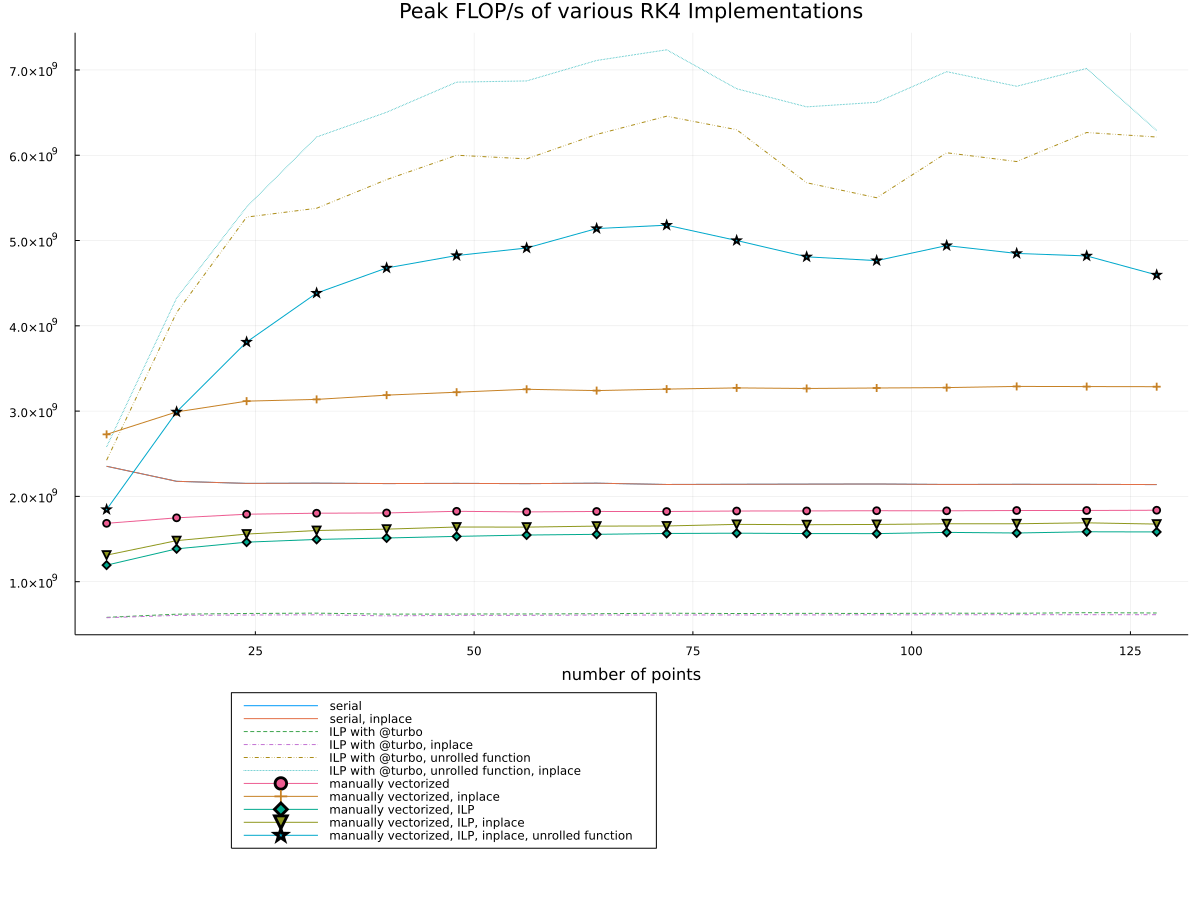

Source data for this figure (header and first rows):
ILP with @turbo, unrolled function	manually vectorized, inplace	ILP with @turbo, inplace	manually vectorized, ILP	serial, inplace	manually vectorized	ILP with @turbo, unrolled function, inpl…	manually vectorized, ILP, inplace	serial	manually vectorized, ILP, inplace, unrol…	ILP with @turbo
6640	5833	27700	13600	12800	10800	6160	12300	6800	8800	27800
7775	10600	53200	23200	26000	20000	7450	21600	14600	11000	52300
9100	15300	79200	32900	39100	31300	8900	30700	22200	13000	77800
12000	20100	105200	43100	52200	35200	10300	40100	29700	14800	128200
13900	24900	133900	53100	65300	43900	12300	49600	37100	17300	154100
16300	29600	159900	62800	78300	52600	13900	58600	44600	19900	156500
19100	34400	186200	72600	91400	61300	16200	68200	51700	22600	181600
20500	39200	212100	82600	104400	69700	17900	77500	59300	24700	207000
22300	44000	238200	92300	117500	78500	19800	86600	67000	27800	232500
25300	48700	264300	102300	130700	87400	23700	96100	74500	32100	257900
31700	53700	289700	112800	143700	96000	26400	105500	82100	36800	283600
34200	58500	314700	123700	156900	104800	28800	115000	89400	40600	308700
34900	63200	341900	132600	169800	113000	30200	124300	100400	42100	333200
37100	68000	367400	142500	182700	121900	32700	133300	104500	46200	359200
37900	72600	393600	151700	195800	130200	33700	142400	112200	48500	382700
40800	77500	419000	162800	208900	138800	41200	152600	119200	56300	408300
